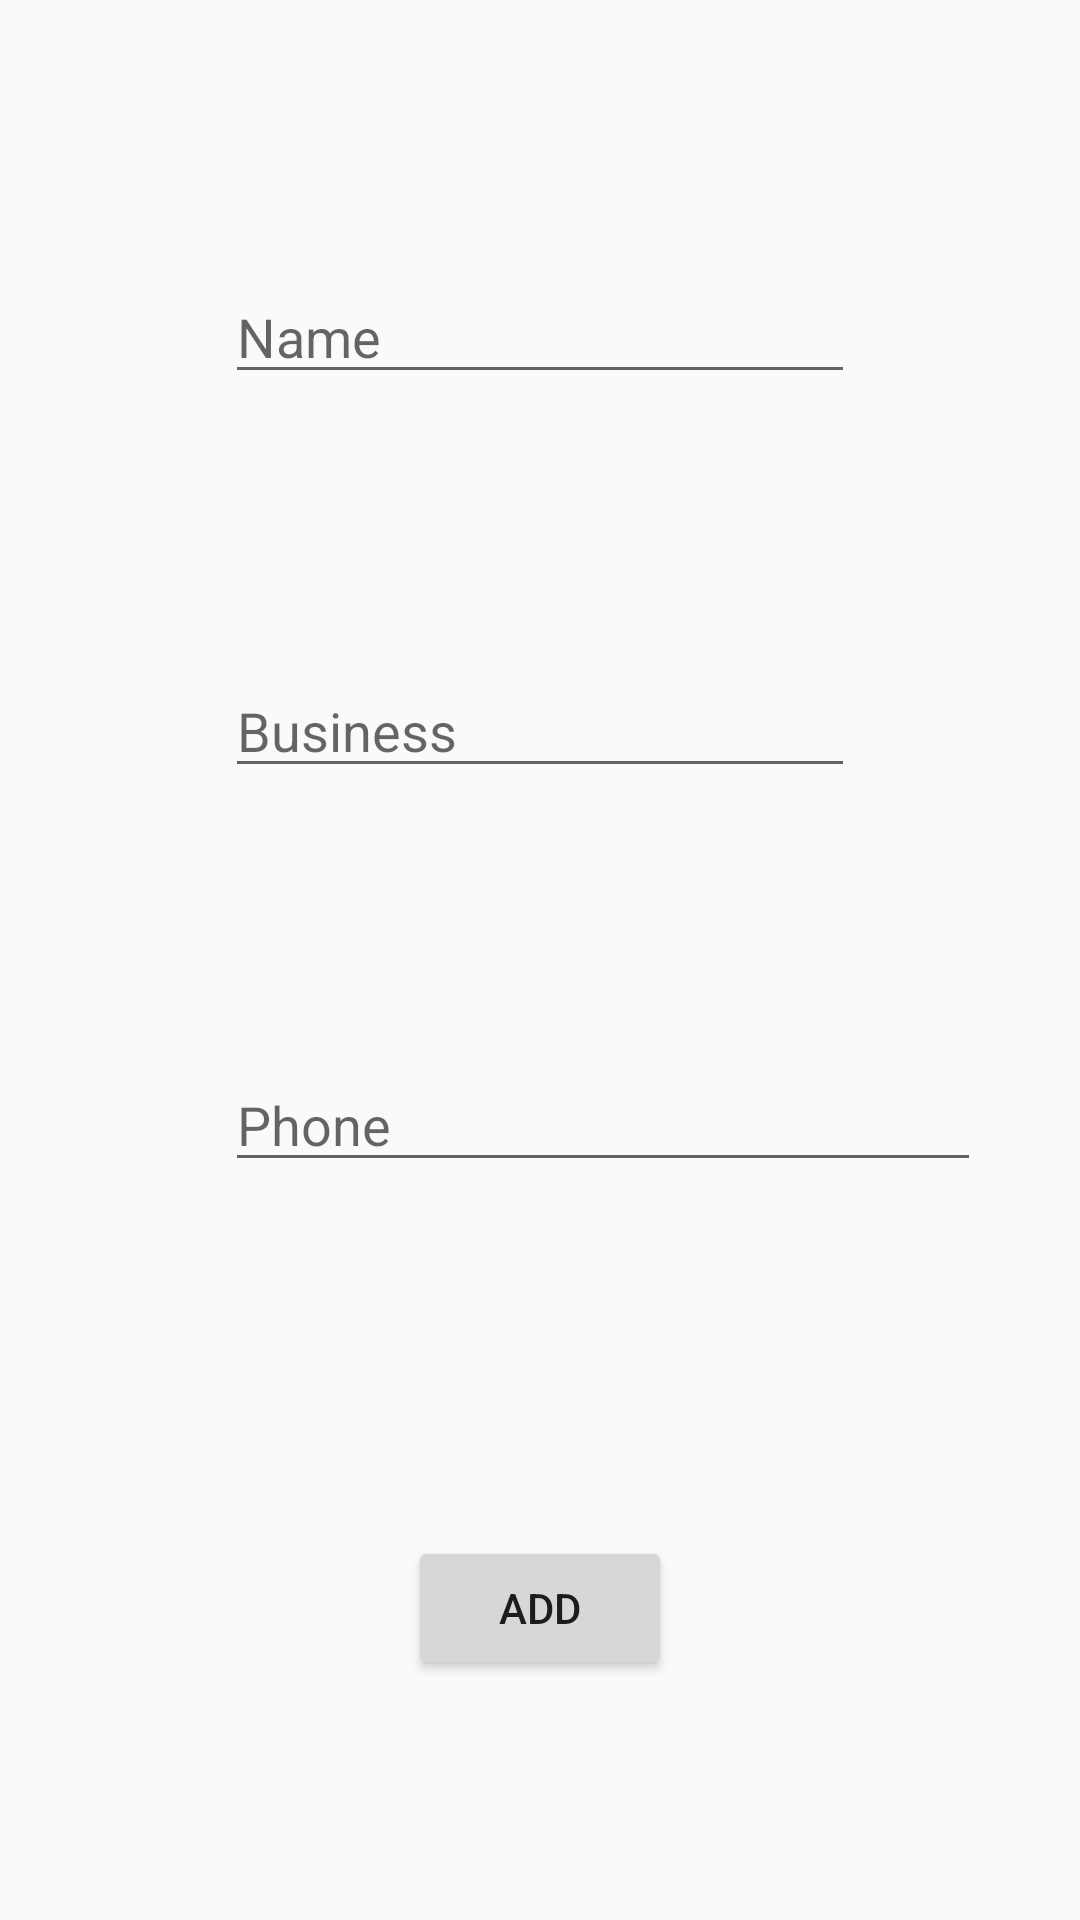

The Android layout XML behind this screen, and the referenced resources:
<!-- AndroidManifest.xml: application theme AppTheme -->
<!-- res/layout/activity_edit_visitor.xml -->
<?xml version="1.0" encoding="utf-8"?>
<RelativeLayout xmlns:android="http://schemas.android.com/apk/res/android"
    xmlns:tools="http://schemas.android.com/tools"
    android:layout_width="match_parent"
    android:layout_height="match_parent"
    tools:context="com.assignment.binlix26.case_study_bmc.admin.EditVisitorActivity"
    android:descendantFocusability="beforeDescendants"
    android:focusableInTouchMode="true">


    <EditText
        android:id="@+id/edit_visitor_name"
        android:layout_width="wrap_content"
        android:layout_height="wrap_content"
        android:layout_alignParentTop="true"
        android:layout_centerHorizontal="true"
        android:layout_marginTop="90dp"
        android:ems="10"
        android:inputType="textPersonName"
        android:hint="Name" />

    <EditText
        android:id="@+id/edit_visitor_business"
        android:layout_width="wrap_content"
        android:layout_height="wrap_content"
        android:layout_alignEnd="@+id/edit_visitor_name"
        android:layout_below="@+id/edit_visitor_name"
        android:layout_marginTop="90dp"
        android:ems="10"
        android:inputType="textPersonName"
        android:hint="Business" />

    <EditText
        android:id="@+id/edit_visitor_phone"
        android:layout_width="wrap_content"
        android:layout_height="wrap_content"
        android:layout_alignStart="@+id/edit_visitor_business"
        android:layout_below="@+id/edit_visitor_business"
        android:layout_marginTop="90dp"
        android:ems="12"
        android:inputType="phone"
        android:hint="Phone" />

    <Button
        android:id="@+id/edit_visitor_bt_add"
        android:layout_width="wrap_content"
        android:layout_height="wrap_content"
        android:layout_alignParentBottom="true"
        android:layout_centerHorizontal="true"
        android:layout_marginBottom="80dp"
        android:text="Add" />
</RelativeLayout>
<!-- resources referenced by this layout -->
<resources>
  <style name="AppTheme" parent="Theme.AppCompat.Light.DarkActionBar">
          
          <item name="colorPrimary">#4E78A0</item>
          <item name="colorPrimaryDark">#4E78A0</item>
          <item name="colorAccent">#2e8acc</item>
  
      </style>
</resources>
